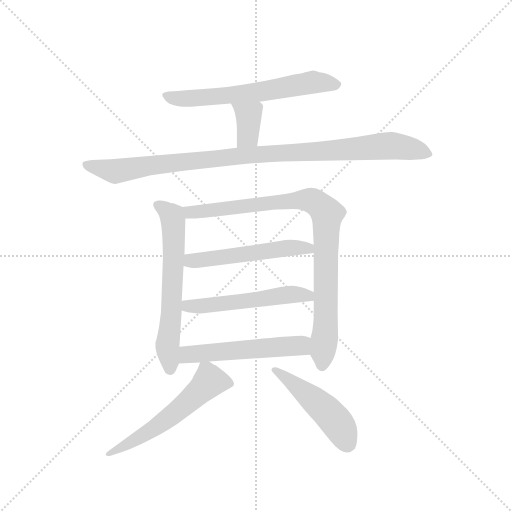
t = 0.00 s
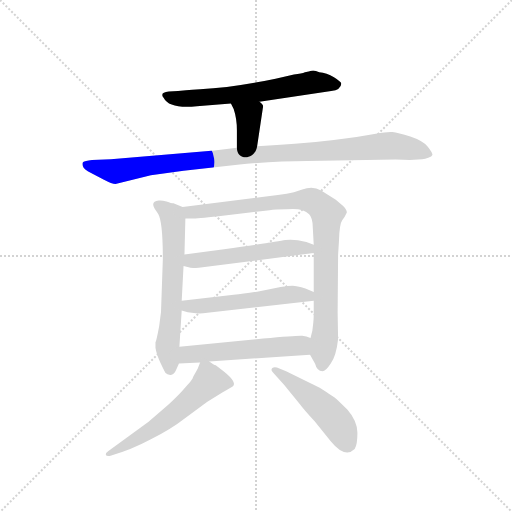
t = 1.59 s
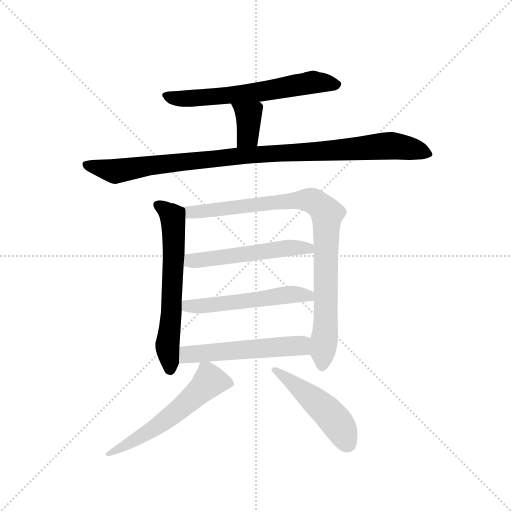
t = 3.19 s
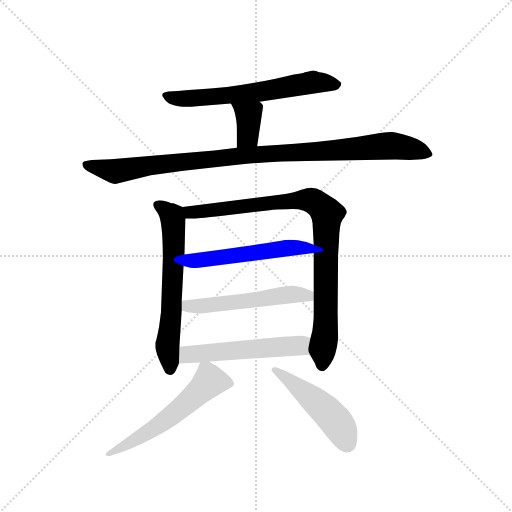
t = 4.78 s
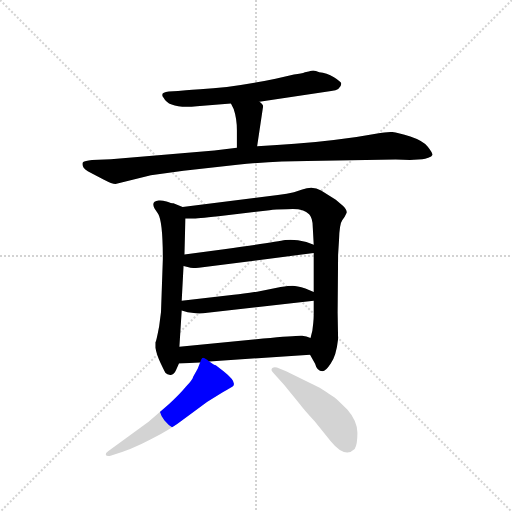
t = 6.38 s
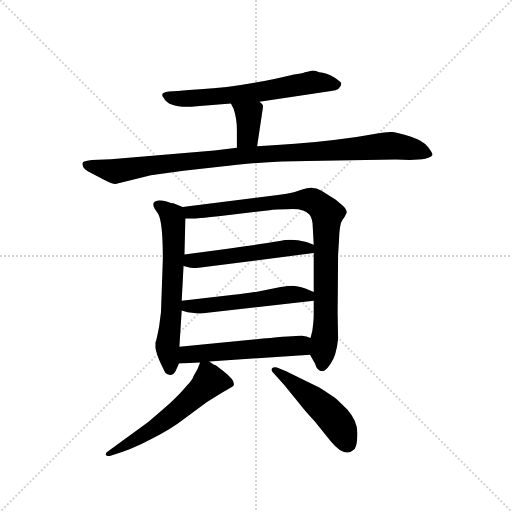
t = 7.97 s

The animated SVG that drew these frames (rendered in a browser with its animation timeline set to each time). Animation: 10 CSS @keyframes rules; one cycle of 7.97 s.

<svg version="1.1" viewBox="0 0 1024 1024" xmlns="http://www.w3.org/2000/svg">
  <g stroke="lightgray" stroke-dasharray="1,1" stroke-width="1" transform="scale(4, 4)">
    <line x1="0" y1="0" x2="256" y2="256"></line>
    <line x1="256" y1="0" x2="0" y2="256"></line>
    <line x1="128" y1="0" x2="128" y2="256"></line>
    <line x1="0" y1="128" x2="256" y2="128"></line>
  </g>
  <g transform="scale(0.92, -0.92) translate(60, -850)">
    <style type="text/css">
      
        @keyframes keyframes0 {
          from {
            stroke: blue;
            stroke-dashoffset: 631;
            stroke-width: 128;
          }
          67% {
            animation-timing-function: step-end;
            stroke: blue;
            stroke-dashoffset: 0;
            stroke-width: 128;
          }
          to {
            stroke: black;
            stroke-width: 1024;
          }
        }
        #make-me-a-hanzi-animation-0 {
          animation: keyframes0 0.7635091145833334s both;
          animation-delay: 0s;
          animation-timing-function: linear;
        }
      
        @keyframes keyframes1 {
          from {
            stroke: blue;
            stroke-dashoffset: 365;
            stroke-width: 128;
          }
          54% {
            animation-timing-function: step-end;
            stroke: blue;
            stroke-dashoffset: 0;
            stroke-width: 128;
          }
          to {
            stroke: black;
            stroke-width: 1024;
          }
        }
        #make-me-a-hanzi-animation-1 {
          animation: keyframes1 0.5470377604166666s both;
          animation-delay: 0.7635091145833334s;
          animation-timing-function: linear;
        }
      
        @keyframes keyframes2 {
          from {
            stroke: blue;
            stroke-dashoffset: 1010;
            stroke-width: 128;
          }
          77% {
            animation-timing-function: step-end;
            stroke: blue;
            stroke-dashoffset: 0;
            stroke-width: 128;
          }
          to {
            stroke: black;
            stroke-width: 1024;
          }
        }
        #make-me-a-hanzi-animation-2 {
          animation: keyframes2 1.0719401041666667s both;
          animation-delay: 1.310546875s;
          animation-timing-function: linear;
        }
      
        @keyframes keyframes3 {
          from {
            stroke: blue;
            stroke-dashoffset: 628;
            stroke-width: 128;
          }
          67% {
            animation-timing-function: step-end;
            stroke: blue;
            stroke-dashoffset: 0;
            stroke-width: 128;
          }
          to {
            stroke: black;
            stroke-width: 1024;
          }
        }
        #make-me-a-hanzi-animation-3 {
          animation: keyframes3 0.7610677083333334s both;
          animation-delay: 2.382486979166667s;
          animation-timing-function: linear;
        }
      
        @keyframes keyframes4 {
          from {
            stroke: blue;
            stroke-dashoffset: 906;
            stroke-width: 128;
          }
          75% {
            animation-timing-function: step-end;
            stroke: blue;
            stroke-dashoffset: 0;
            stroke-width: 128;
          }
          to {
            stroke: black;
            stroke-width: 1024;
          }
        }
        #make-me-a-hanzi-animation-4 {
          animation: keyframes4 0.9873046875s both;
          animation-delay: 3.1435546875000004s;
          animation-timing-function: linear;
        }
      
        @keyframes keyframes5 {
          from {
            stroke: blue;
            stroke-dashoffset: 529;
            stroke-width: 128;
          }
          63% {
            animation-timing-function: step-end;
            stroke: blue;
            stroke-dashoffset: 0;
            stroke-width: 128;
          }
          to {
            stroke: black;
            stroke-width: 1024;
          }
        }
        #make-me-a-hanzi-animation-5 {
          animation: keyframes5 0.6805013020833334s both;
          animation-delay: 4.130859375s;
          animation-timing-function: linear;
        }
      
        @keyframes keyframes6 {
          from {
            stroke: blue;
            stroke-dashoffset: 535;
            stroke-width: 128;
          }
          64% {
            animation-timing-function: step-end;
            stroke: blue;
            stroke-dashoffset: 0;
            stroke-width: 128;
          }
          to {
            stroke: black;
            stroke-width: 1024;
          }
        }
        #make-me-a-hanzi-animation-6 {
          animation: keyframes6 0.6853841145833334s both;
          animation-delay: 4.811360677083333s;
          animation-timing-function: linear;
        }
      
        @keyframes keyframes7 {
          from {
            stroke: blue;
            stroke-dashoffset: 539;
            stroke-width: 128;
          }
          64% {
            animation-timing-function: step-end;
            stroke: blue;
            stroke-dashoffset: 0;
            stroke-width: 128;
          }
          to {
            stroke: black;
            stroke-width: 1024;
          }
        }
        #make-me-a-hanzi-animation-7 {
          animation: keyframes7 0.6886393229166666s both;
          animation-delay: 5.496744791666666s;
          animation-timing-function: linear;
        }
      
        @keyframes keyframes8 {
          from {
            stroke: blue;
            stroke-dashoffset: 571;
            stroke-width: 128;
          }
          65% {
            animation-timing-function: step-end;
            stroke: blue;
            stroke-dashoffset: 0;
            stroke-width: 128;
          }
          to {
            stroke: black;
            stroke-width: 1024;
          }
        }
        #make-me-a-hanzi-animation-8 {
          animation: keyframes8 0.7146809895833334s both;
          animation-delay: 6.185384114583333s;
          animation-timing-function: linear;
        }
      
        @keyframes keyframes9 {
          from {
            stroke: blue;
            stroke-dashoffset: 486;
            stroke-width: 128;
          }
          61% {
            animation-timing-function: step-end;
            stroke: blue;
            stroke-dashoffset: 0;
            stroke-width: 128;
          }
          to {
            stroke: black;
            stroke-width: 1024;
          }
        }
        #make-me-a-hanzi-animation-9 {
          animation: keyframes9 0.6455078125s both;
          animation-delay: 6.900065104166666s;
          animation-timing-function: linear;
        }
      
    </style>
    
      <path d="M 504 629 L 660 652 Q 681 655 682 668 Q 682 672 666 682 Q 650 692 634 693 Q 623 698 617 696 Q 612 694 603 693 Q 596 690 579 688 L 539 679 Q 448 660 375 656 Q 365 656 327 652 L 307 651 Q 286 649 296 637 Q 308 613 368 619 L 442 625 L 504 629 Z" fill="lightgray"></path>
    
      <path d="M 499 532 L 512 619 Q 512 623 504 629 C 481 648 429 652 442 625 L 448 613 Q 455 592 455 567 L 455 529 C 455 499 495 502 499 532 Z" fill="lightgray"></path>
    
      <path d="M 406 523 L 181 504 L 140 502 Q 124 500 121 498 Q 118 496 120 489 Q 122 481 138 474 L 165 460 Q 184 450 191 450 L 268 469 L 339 479 L 456 492 Q 541 500 608 500 L 800 503 Q 817 502 831 502 L 858 504 Q 864 504 871 507 Q 879 509 880 513 Q 881 517 870 531 Q 859 544 832 553 Q 805 562 793 563 Q 782 564 757 559 L 715 552 Q 617 538 542 535 L 499 532 L 455 529 L 406 523 Z" fill="lightgray"></path>
    
      <path d="M 337 400 L 317 408 Q 313 408 302 412 Q 291 415 285 414 Q 267 412 276 397 L 284 385 Q 294 368 294 287 L 290 172 L 286 141 Q 280 109 278 106 L 278 94 Q 280 80 289 61 Q 298 42 300 39 Q 303 36 310 35 Q 318 34 323 46 L 329 60 L 330 96 L 335 175 L 335 196 L 339 272 L 341 297 L 343 375 C 344 397 344 397 337 400 Z" fill="lightgray"></path>
    
      <path d="M 675 296 L 677 328 Q 678 363 684 371 Q 690 379 694 388 Q 694 394 686 402 L 670 416 L 638 436 Q 620 447 597 438 L 579 432 Q 565 429 544 426 L 337 400 C 307 396 313 375 343 375 L 358 375 Q 367 375 415 380 L 526 393 Q 538 395 563 395 Q 598 399 612 384 Q 620 376 620 355 L 622 318 L 622 300 L 622 215 L 622 196 L 622 165 Q 622 158 621 148 L 619 131 L 615 115 C 609 88 609 88 614 79 L 625 59 Q 629 43 641 43 Q 648 43 659 60 Q 671 76 675 113 L 674 170 L 675 296 Z" fill="lightgray"></path>
    
      <path d="M 339 272 L 350 269 Q 355 266 372 268 L 622 300 C 652 304 650 307 622 318 L 606 324 Q 578 331 560 328 Q 542 324 427 308 L 341 297 C 311 293 310 280 339 272 Z" fill="lightgray"></path>
    
      <path d="M 335 175 L 348 171 L 366 169 Q 376 168 391 170 L 622 196 C 652 199 649 203 622 215 L 604 223 Q 585 229 576 229 Q 568 229 550 226 L 499 216 Q 469 211 448 209 L 335 196 C 305 193 306 184 335 175 Z" fill="lightgray"></path>
    
      <path d="M 329 60 L 375 62 L 395 64 L 614 79 C 644 81 643 105 615 115 Q 606 119 597 120 Q 588 121 512 114 L 330 96 C 300 93 299 59 329 60 Z" fill="lightgray"></path>
    
      <path d="M 375 62 L 370 49 L 360 31 Q 359 25 344 9 Q 330 -8 307 -29 L 263 -67 L 175 -131 Q 169 -135 170 -139 Q 173 -143 182 -140 Q 223 -129 268 -105 Q 313 -82 337 -63 L 390 -24 Q 422 -4 431 1 L 443 8 Q 460 16 426 43 L 409 56 Q 405 56 395 64 C 380 75 380 75 375 62 Z" fill="lightgray"></path>
    
      <path d="M 533 41 L 557 14 L 592 -29 Q 600 -40 624 -66 L 659 -109 Q 690 -147 711 -126 Q 717 -118 717 -91 Q 717 -65 695 -40 L 672 -18 Q 668 -14 635 7 L 562 43 L 542 51 Q 536 53 532 50 Q 528 46 533 41 Z" fill="lightgray"></path>
    
    
      <clipPath id="make-me-a-hanzi-clip-0">
        <path d="M 504 629 L 660 652 Q 681 655 682 668 Q 682 672 666 682 Q 650 692 634 693 Q 623 698 617 696 Q 612 694 603 693 Q 596 690 579 688 L 539 679 Q 448 660 375 656 Q 365 656 327 652 L 307 651 Q 286 649 296 637 Q 308 613 368 619 L 442 625 L 504 629 Z"></path>
      </clipPath>
      <path clip-path="url(#make-me-a-hanzi-clip-0)" d="M 302 643 L 323 636 L 389 638 L 524 653 L 615 671 L 673 666" fill="none" id="make-me-a-hanzi-animation-0" stroke-dasharray="503 1006" stroke-linecap="round"></path>
    
      <clipPath id="make-me-a-hanzi-clip-1">
        <path d="M 499 532 L 512 619 Q 512 623 504 629 C 481 648 429 652 442 625 L 448 613 Q 455 592 455 567 L 455 529 C 455 499 495 502 499 532 Z"></path>
      </clipPath>
      <path clip-path="url(#make-me-a-hanzi-clip-1)" d="M 450 622 L 481 599 L 479 554 L 462 535" fill="none" id="make-me-a-hanzi-animation-1" stroke-dasharray="237 474" stroke-linecap="round"></path>
    
      <clipPath id="make-me-a-hanzi-clip-2">
        <path d="M 406 523 L 181 504 L 140 502 Q 124 500 121 498 Q 118 496 120 489 Q 122 481 138 474 L 165 460 Q 184 450 191 450 L 268 469 L 339 479 L 456 492 Q 541 500 608 500 L 800 503 Q 817 502 831 502 L 858 504 Q 864 504 871 507 Q 879 509 880 513 Q 881 517 870 531 Q 859 544 832 553 Q 805 562 793 563 Q 782 564 757 559 L 715 552 Q 617 538 542 535 L 499 532 L 455 529 L 406 523 Z"></path>
      </clipPath>
      <path clip-path="url(#make-me-a-hanzi-clip-2)" d="M 126 493 L 191 478 L 427 508 L 781 533 L 831 528 L 873 514" fill="none" id="make-me-a-hanzi-animation-2" stroke-dasharray="882 1764" stroke-linecap="round"></path>
    
      <clipPath id="make-me-a-hanzi-clip-3">
        <path d="M 337 400 L 317 408 Q 313 408 302 412 Q 291 415 285 414 Q 267 412 276 397 L 284 385 Q 294 368 294 287 L 290 172 L 286 141 Q 280 109 278 106 L 278 94 Q 280 80 289 61 Q 298 42 300 39 Q 303 36 310 35 Q 318 34 323 46 L 329 60 L 330 96 L 335 175 L 335 196 L 339 272 L 341 297 L 343 375 C 344 397 344 397 337 400 Z"></path>
      </clipPath>
      <path clip-path="url(#make-me-a-hanzi-clip-3)" d="M 283 404 L 305 390 L 317 368 L 313 168 L 304 100 L 310 48" fill="none" id="make-me-a-hanzi-animation-3" stroke-dasharray="500 1000" stroke-linecap="round"></path>
    
      <clipPath id="make-me-a-hanzi-clip-4">
        <path d="M 675 296 L 677 328 Q 678 363 684 371 Q 690 379 694 388 Q 694 394 686 402 L 670 416 L 638 436 Q 620 447 597 438 L 579 432 Q 565 429 544 426 L 337 400 C 307 396 313 375 343 375 L 358 375 Q 367 375 415 380 L 526 393 Q 538 395 563 395 Q 598 399 612 384 Q 620 376 620 355 L 622 318 L 622 300 L 622 215 L 622 196 L 622 165 Q 622 158 621 148 L 619 131 L 615 115 C 609 88 609 88 614 79 L 625 59 Q 629 43 641 43 Q 648 43 659 60 Q 671 76 675 113 L 674 170 L 675 296 Z"></path>
      </clipPath>
      <path clip-path="url(#make-me-a-hanzi-clip-4)" d="M 345 395 L 354 388 L 384 390 L 611 416 L 647 391 L 649 178 L 640 55" fill="none" id="make-me-a-hanzi-animation-4" stroke-dasharray="778 1556" stroke-linecap="round"></path>
    
      <clipPath id="make-me-a-hanzi-clip-5">
        <path d="M 339 272 L 350 269 Q 355 266 372 268 L 622 300 C 652 304 650 307 622 318 L 606 324 Q 578 331 560 328 Q 542 324 427 308 L 341 297 C 311 293 310 280 339 272 Z"></path>
      </clipPath>
      <path clip-path="url(#make-me-a-hanzi-clip-5)" d="M 346 278 L 464 298 L 616 314" fill="none" id="make-me-a-hanzi-animation-5" stroke-dasharray="401 802" stroke-linecap="round"></path>
    
      <clipPath id="make-me-a-hanzi-clip-6">
        <path d="M 335 175 L 348 171 L 366 169 Q 376 168 391 170 L 622 196 C 652 199 649 203 622 215 L 604 223 Q 585 229 576 229 Q 568 229 550 226 L 499 216 Q 469 211 448 209 L 335 196 C 305 193 306 184 335 175 Z"></path>
      </clipPath>
      <path clip-path="url(#make-me-a-hanzi-clip-6)" d="M 343 191 L 348 184 L 397 186 L 572 210 L 609 207 L 614 201" fill="none" id="make-me-a-hanzi-animation-6" stroke-dasharray="407 814" stroke-linecap="round"></path>
    
      <clipPath id="make-me-a-hanzi-clip-7">
        <path d="M 329 60 L 375 62 L 395 64 L 614 79 C 644 81 643 105 615 115 Q 606 119 597 120 Q 588 121 512 114 L 330 96 C 300 93 299 59 329 60 Z"></path>
      </clipPath>
      <path clip-path="url(#make-me-a-hanzi-clip-7)" d="M 336 66 L 345 78 L 355 80 L 547 97 L 594 99 L 606 85" fill="none" id="make-me-a-hanzi-animation-7" stroke-dasharray="411 822" stroke-linecap="round"></path>
    
      <clipPath id="make-me-a-hanzi-clip-8">
        <path d="M 375 62 L 370 49 L 360 31 Q 359 25 344 9 Q 330 -8 307 -29 L 263 -67 L 175 -131 Q 169 -135 170 -139 Q 173 -143 182 -140 Q 223 -129 268 -105 Q 313 -82 337 -63 L 390 -24 Q 422 -4 431 1 L 443 8 Q 460 16 426 43 L 409 56 Q 405 56 395 64 C 380 75 380 75 375 62 Z"></path>
      </clipPath>
      <path clip-path="url(#make-me-a-hanzi-clip-8)" d="M 438 18 L 395 21 L 349 -24 L 280 -78 L 176 -137" fill="none" id="make-me-a-hanzi-animation-8" stroke-dasharray="443 886" stroke-linecap="round"></path>
    
      <clipPath id="make-me-a-hanzi-clip-9">
        <path d="M 533 41 L 557 14 L 592 -29 Q 600 -40 624 -66 L 659 -109 Q 690 -147 711 -126 Q 717 -118 717 -91 Q 717 -65 695 -40 L 672 -18 Q 668 -14 635 7 L 562 43 L 542 51 Q 536 53 532 50 Q 528 46 533 41 Z"></path>
      </clipPath>
      <path clip-path="url(#make-me-a-hanzi-clip-9)" d="M 537 46 L 648 -42 L 677 -75 L 697 -115" fill="none" id="make-me-a-hanzi-animation-9" stroke-dasharray="358 716" stroke-linecap="round"></path>
    
  </g>
</svg>
